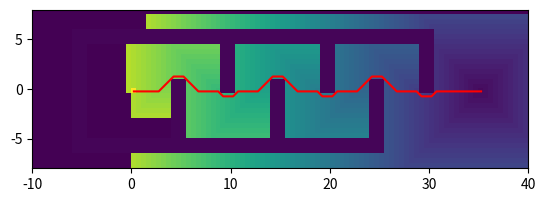

This figure's Python source:
import numpy as np
import matplotlib.pyplot as plt
import time
import pandas as pd

def assign_values(qgoal,xlimits,ylimits):
    """
    assigns initial values to the grid
    """
    grid=np.zeros((len(xspace),len(yspace)))
    for i in range(len(xspace)):
        for j in range(len(yspace)):
            if xspace[i]==qgoal[0] and yspace[j]==qgoal[1]:
                grid[i][j]=2
                pass
            if inside_obstacle((xspace[i],yspace[j]),obstacles)==1:
                grid[i][j]=1
                pass
            pass
        pass
    return grid

def update(grid,number):
    """
    updates the grid to number+1
    """
    for i in range(len(xspace)):
        for j in range(len(yspace)):
            if grid[i][j]==number:
                if xspace[i]==qstart[0] and yspace[j]==qstart[1]:
                    return grid,number
                else:
                    if grid[(i+1)%len(xspace)][j]==0 and i+1<len(xspace):
                        grid[i+1][j]=number+1
                    if grid[max((i-1),0)][j]==0 and i-1>0:
                        grid[i-1][j]=number+1
                    if grid[i][(j+1)%len(yspace)]==0 and j+1<len(yspace):
                        grid[i][j+1]=number+1
                    if grid[i][max((j-1),0)]==0 and j-1>0:
                        grid[i][j-1]=number+1
                    
                    if grid[(i+1) % len(xspace)][(j+1) % len(yspace)] == 0 and i+1 < len(xspace) and j+1<len(yspace):
                        grid[i+1][j+1]=number+1
                    if grid[max((i-1), 0)][(j+1) % len(yspace)] == 0 and i-1 > 0 and j+1 < len(yspace):
                        grid[i-1][j+1]=number+1
                    if grid[max((i-1), 0)][max((j-1), 0)] == 0 and i-1>0 and j-1 > 0:
                        grid[i-1][j-1]=number+1
                    if grid[(i+1) % len(xspace)][max((j-1), 0)] == 0 and i+1 < len(xspace) and j-1 > 0:
                        grid[i+1][j-1] = number+1
                    pass
                pass
            pass
        pass
    return grid

def inside_obstacle(point,obstacle):
    """
    returns 1 if the point is inside any obstacles
    0 otherwise
    """
    for obs in obstacle:
        if point[0]>=obs[0][0] and point[0]<=obs[0][2] and point[1]>=obs[1][0] and point[1]<=obs[1][2]:
            return 1
    return 0

def find_path(grid,number):
    """
    plots a path from qgoal to qstart
    """
    pathcolour=number+10
    i=np.where(xspace==qstart[0])
    i=i[0][0]
    j=np.where(yspace==qstart[1])
    j=j[0][0]
    grid[(i)][j]=pathcolour

    igoal=np.where(xspace==qgoal[0])
    jgoal=np.where(yspace==qgoal[1])

    pathi=[]
    pathj=[]
    pathi.append(xspace[i]+gridsize/2)
    pathj.append(yspace[j]-gridsize/2)

    distance=0
    while number>2:

        distancetogoal=float('inf')

        if grid[(i+1) % len(xspace)][(j+1) % len(yspace)] == number-1:
            if np.sqrt((igoal-(i+1) % len(xspace))**2+(jgoal-(j+1) % len(yspace))**2) <= distancetogoal:
                inew = i+1
                jnew = j+1
                distancetogoal = np.sqrt((igoal-(i+1) % len(xspace))**2+(jgoal-(j+1) % len(yspace))**2)
    
        if grid[max((i-1), 0)][(j+1) % len(yspace)] == number-1:
            if np.sqrt((igoal-max((i-1), 0))**2+(jgoal-(j+1) % len(yspace))**2) <= distancetogoal:
                inew = i-1
                jnew = j+1
                distancetogoal = np.sqrt((igoal-max((i-1), 0))**2+(jgoal-(j+1) % len(yspace))**2)
    
        if grid[max((i-1),0)][max((j-1),0)] == number-1:
            if np.sqrt((igoal-max((i-1), 0))**2+(jgoal-max((j-1),0))**2) <= distancetogoal:
                inew = i-1
                jnew = j-1
                distancetogoal = np.sqrt((igoal-max((i-1), 0))**2+(jgoal-max((j-1),0))**2)
    
        if grid[(i+1)%len(xspace)][max((j-1),0)] == number-1:
            if np.sqrt((igoal-(i+1)%len(xspace))**2+(jgoal-max((j-1),0))**2) <= distancetogoal:
                inew = i+1
                jnew = j-1
                distancetogoal = np.sqrt((igoal-(i+1) % len(xspace))**2+(jgoal-max((j-1), 0))**2)

        #straight

        if grid[(i+1) % len(xspace)][j] == number-1:
            if np.sqrt((igoal-(i+1)%len(xspace))**2+(jgoal-(j))**2) <= distancetogoal:
                inew=i+1
                jnew=j
                distancetogoal = np.sqrt((igoal-(i+1) % len(xspace))**2+(jgoal-(j))**2)

        if grid[max((i-1),0)][j]==number-1:
            if np.sqrt((igoal-max((i-1), 0))**2+(jgoal-(j))**2) <= distancetogoal:
                inew=i-1
                jnew=j
                distancetogoal = np.sqrt((igoal-max((i-1), 0))**2+(jgoal-(j))**2)

        if grid[(i)][(j+1)%len(yspace)]==number-1:
            if np.sqrt((igoal-(i))**2+(jgoal-(j+1)%len(yspace))**2) <= distancetogoal:
                inew=i
                jnew=j+1
                distancetogoal = np.sqrt((igoal-(i))**2+(jgoal-(j+1) % len(yspace))**2)

        if grid[(i)][max((j-1),0)]==number-1:
            if np.sqrt((igoal-(i))**2+(jgoal-max((j-1),0))**2) <= distancetogoal:
                inew=i
                jnew=j-1
                distancetogoal = np.sqrt((igoal-(i))**2+(jgoal-max((j-1), 0))**2)

        if i!=inew and j!=jnew:
            distance=distance+gridsize*np.sqrt(2)
        else:
            distance = distance + gridsize
        
        number=number-1

        i=inew
        j=jnew

        pathi.append(xspace[i]+gridsize/2)
        pathj.append(yspace[j]-gridsize/2)
        
        pass


    return distance,pathi,pathj


if __name__ == "__main__":

    initialtime=time.time()

    # xlimits=(-2,12)
    # ylimits=(-5,5)
    # qstart=(0,0)
    # qgoal=(10,0)
    # obstacles=[[(3.5,4.5,4.5,3.5),(0.5,0.5,1.5,1.5)],
    #            [(6.5,7.5,7.5,6.5),(-1.5,-1.5,-0.5,-0.5)]]

    # xlimits=(-2.,15.)
    # ylimits=(-2.,15.)
    # qstart=(0.00,0.00)
    # qgoal=(10.00,10.00)
    # obstacles=[[(1,2,2,1),(1,1,5,5)],
    #            [(3,4,4,3),(4,4,12,12)],
    #            [(3,12,12,3),(12,12,13,13)],
    #            [(12,13,13,12),(5,5,13,13)],
    #            [(6,12,12,6),(5,5,6,6)]]

    xlimits=(-10,40)
    ylimits=(-8,8)
    qstart=(0,0)
    qgoal=(35,0)
    obstacles=[[(-6,25,25,-6),(-6,-6,-5,-5)],
               [(-6,30,30,-6),(5,5,6,6)],
               [(-6,-5,-5,-6),(-5,-5,5,5)],
               [(4,5,5,4),(-5,-5,1,1)],
               [(9,10,10,9),(0,0,5,5)],
               [(14,15,15,14),(-5,-5,1,1)],
               [(19,20,20,19),(0,0,5,5)],
               [(24,25,25,24),(-5,-5,1,1)],
               [(29,30,30,29),(0,0,5,5)]]

    gridsize=0.5

    xspace=np.arange(xlimits[0],xlimits[1],gridsize)
    xspace=np.round(xspace,2)
    yspace=np.arange(ylimits[1],ylimits[0],-gridsize)
    yspace=np.round(yspace,2)
    grid=assign_values(qgoal,xlimits,ylimits)
    # fig,ax=plt.subplots()
    number=2
    while True:
        newgrid=update(grid,number)
        if len(newgrid)==2:
            grid,number=newgrid
            print("found qstart on step number",number)
            break
        else:
            grid=newgrid
            number=number+1
            pass
    dist,pathi,pathj=find_path(grid,number)
    with open('IFS.txt', 'w') as f:
        for item in range(len(pathi)):
            f.write("%f\t" % float(pathi[item]-gridsize/2))
            f.write("%f\n" % float(pathj[item]+gridsize/2))
    print("Total distace of the path is:",np.round(dist,2))
    print("time taken",time.time()-initialtime)
    plt.imshow(grid.T,extent=[xlimits[0],xlimits[1],ylimits[0],ylimits[1]])
    plt.plot(pathi,pathj,color='red')
    plt.show()
    pass
